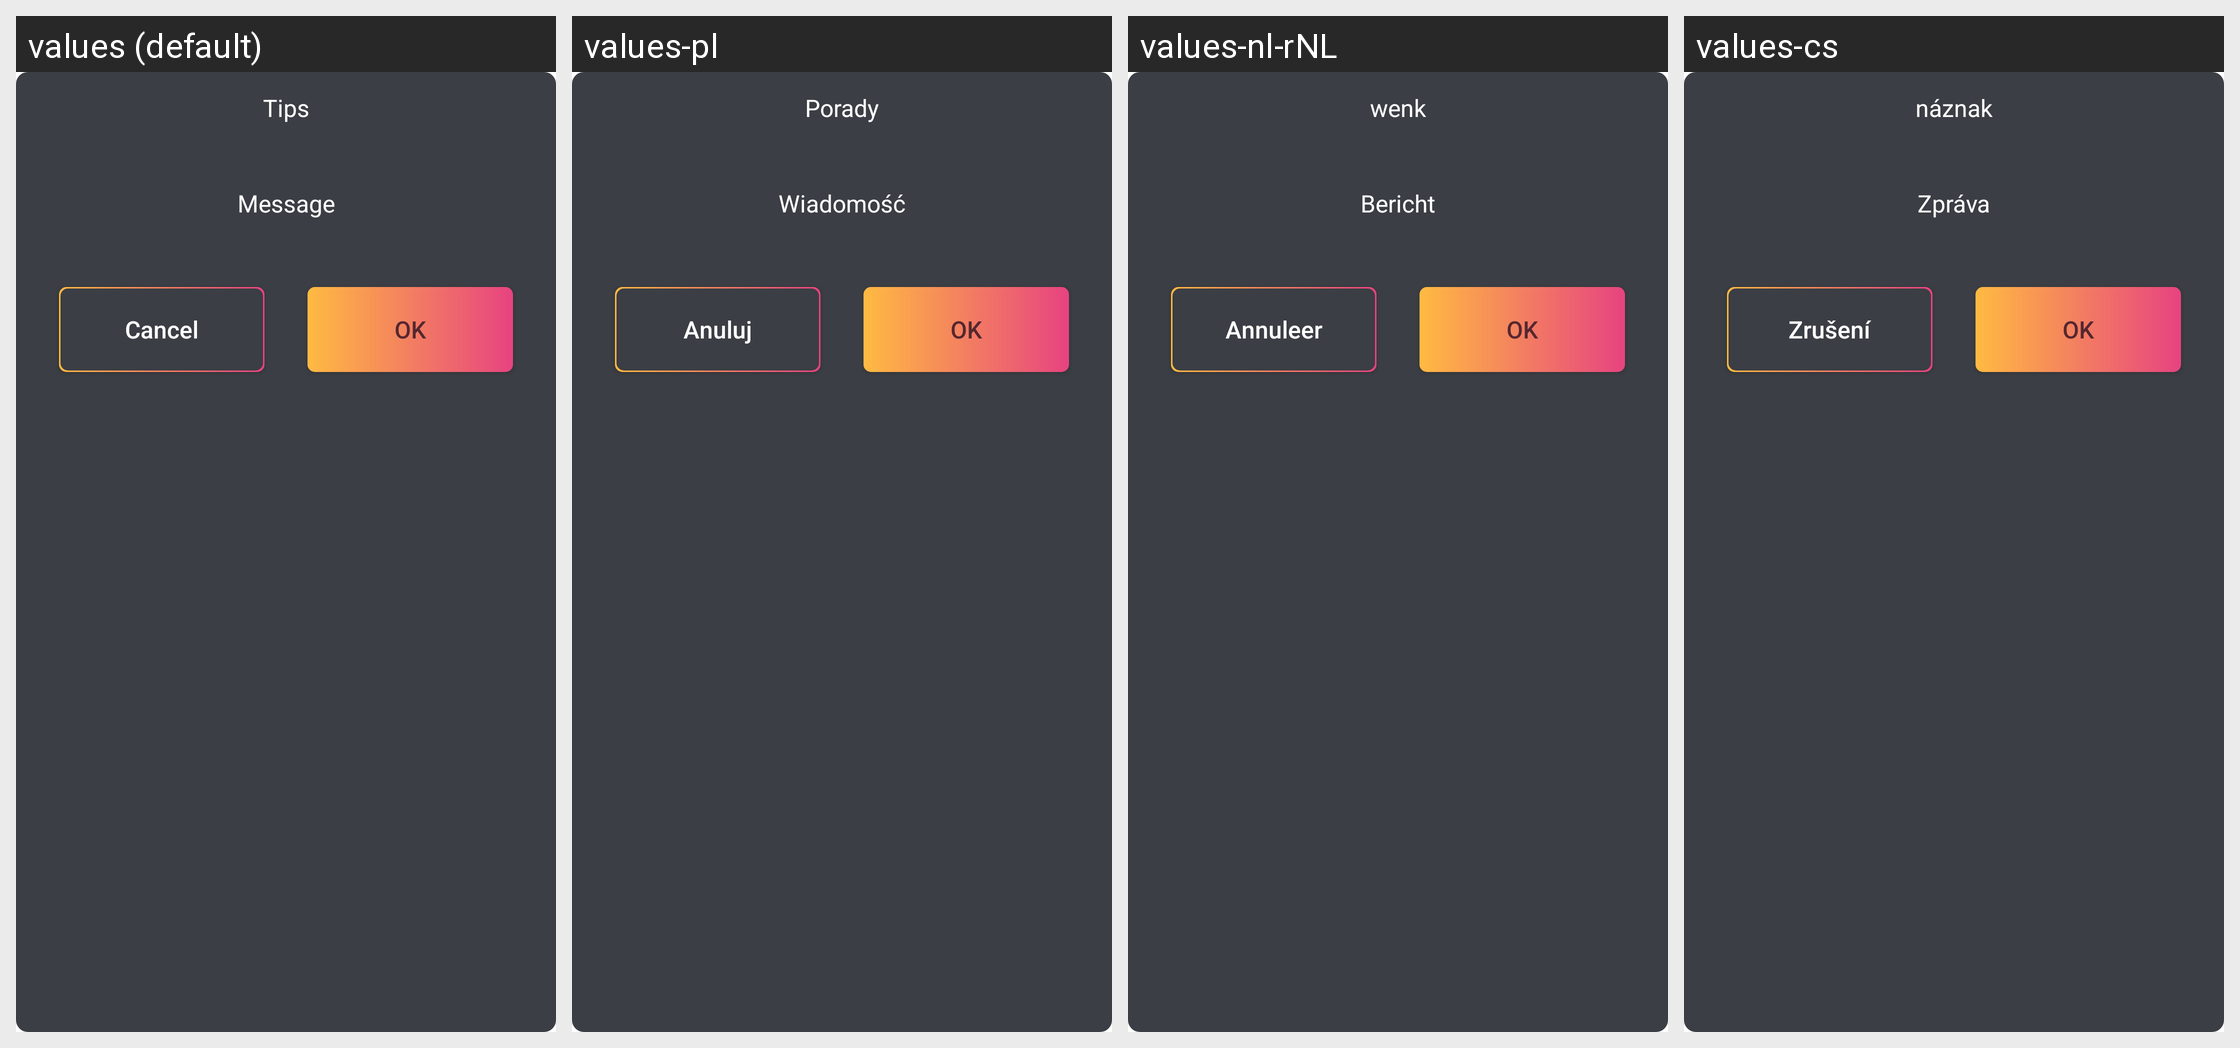

Strings drawn on this Android screen and how each of the app's shown locales translates them:
Android screen res/layout/dialog_tip.xml rendered under 4 locales, left to right: values (default), values-pl, values-nl-rNL, values-cs. Device: Nexus 5 (rendered at 1080×1920; each locale shown at half size, 540×960, under a caption strip naming it); theme Theme.MaterialComponents.DayNight.NoActionBar.
Other locales in the repository, not shown: values-de-rDE, values-es-rES, values-fr-rFR, values-it-rIT, values-ja-rJP, values-pt-rPT, values-ru-rRU, values-uk, values-zh-rCN, values-zh-rHK.
Strings drawn on this screen, with the default value and each locale's value (text and hints the layout hard-codes, and strings that could not be matched under every locale, appear in the picture but are not listed):

app_tip
  values: Tips
  values-pl: Porady
  values-nl-rNL: wenk
  values-cs: náznak

app_message
  values: Message
  values-pl: Wiadomość
  values-nl-rNL: Bericht
  values-cs: Zpráva

app_cancel
  values: Cancel
  values-pl: Anuluj
  values-nl-rNL: Annuleer
  values-cs: Zrušení

app_ok
  values: OK
  values-pl: OK
  values-nl-rNL: OK
  values-cs: OK
